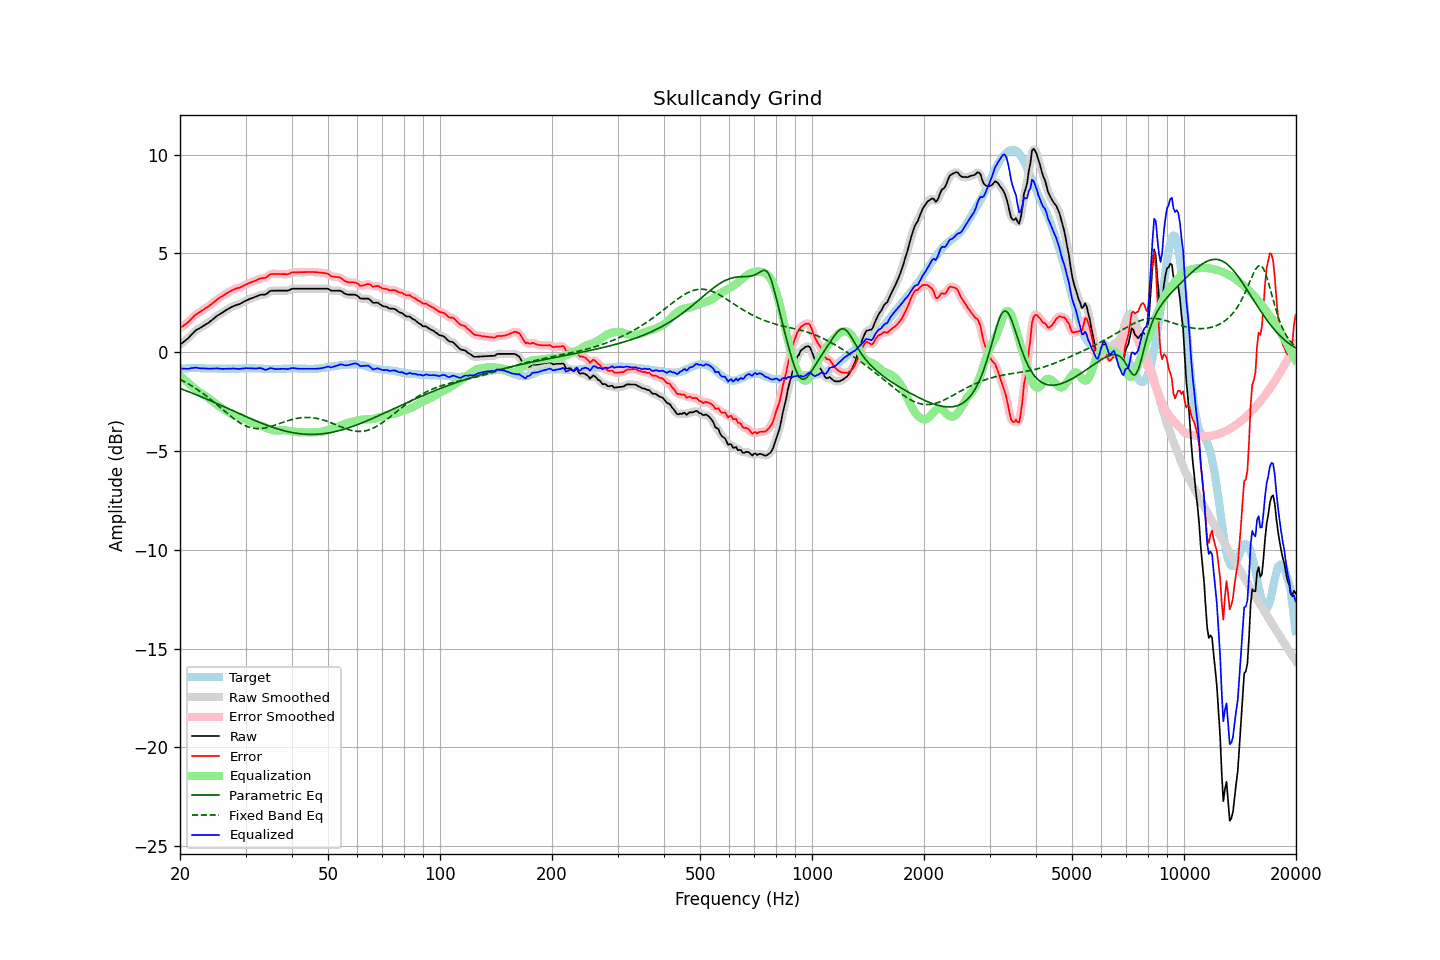

Values plotted in this chart, from the file beside it:
frequency, raw, error, smoothed, error_smoothed, equalization, parametric_eq, fixed_band_eq, equalized_raw, equalized_smoothed, target
20.00, 0.37, 1.22, 0.38, 1.22, -1.20, -1.84, -1.38, -0.82, -0.82, -0.85
20.20, 0.44, 1.28, 0.44, 1.28, -1.27, -1.86, -1.42, -0.82, -0.83, -0.84
20.40, 0.50, 1.33, 0.50, 1.33, -1.34, -1.90, -1.46, -0.83, -0.83, -0.83
20.61, 0.57, 1.40, 0.57, 1.39, -1.41, -1.93, -1.50, -0.84, -0.84, -0.83
20.81, 0.63, 1.45, 0.63, 1.45, -1.48, -1.96, -1.55, -0.84, -0.84, -0.82
21.02, 0.70, 1.52, 0.71, 1.52, -1.55, -1.99, -1.59, -0.84, -0.84, -0.82
21.23, 0.78, 1.59, 0.79, 1.59, -1.61, -2.02, -1.64, -0.83, -0.83, -0.81
21.44, 0.88, 1.68, 0.87, 1.68, -1.68, -2.05, -1.69, -0.81, -0.81, -0.81
21.66, 0.95, 1.76, 0.96, 1.76, -1.75, -2.08, -1.74, -0.80, -0.79, -0.81
21.87, 1.05, 1.85, 1.04, 1.84, -1.83, -2.12, -1.79, -0.78, -0.78, -0.81
22.09, 1.11, 1.91, 1.11, 1.91, -1.89, -2.15, -1.85, -0.78, -0.79, -0.80
22.31, 1.16, 1.96, 1.16, 1.97, -1.96, -2.18, -1.90, -0.79, -0.79, -0.80
22.54, 1.20, 2.01, 1.21, 2.02, -2.02, -2.22, -1.96, -0.81, -0.81, -0.81
22.76, 1.25, 2.07, 1.25, 2.07, -2.07, -2.25, -2.01, -0.82, -0.82, -0.82
22.99, 1.30, 2.12, 1.30, 2.12, -2.12, -2.28, -2.07, -0.82, -0.82, -0.82
23.22, 1.35, 2.17, 1.35, 2.18, -2.17, -2.32, -2.13, -0.82, -0.82, -0.82
23.45, 1.40, 2.23, 1.40, 2.23, -2.23, -2.35, -2.20, -0.82, -0.83, -0.83
23.69, 1.45, 2.28, 1.45, 2.28, -2.28, -2.39, -2.26, -0.83, -0.83, -0.83
23.92, 1.50, 2.33, 1.51, 2.34, -2.34, -2.42, -2.32, -0.84, -0.83, -0.83
24.16, 1.57, 2.40, 1.57, 2.40, -2.41, -2.46, -2.39, -0.83, -0.84, -0.83
24.40, 1.64, 2.46, 1.64, 2.46, -2.47, -2.49, -2.45, -0.83, -0.83, -0.83
24.65, 1.70, 2.53, 1.71, 2.53, -2.53, -2.53, -2.52, -0.83, -0.82, -0.83
24.89, 1.78, 2.60, 1.77, 2.60, -2.59, -2.56, -2.59, -0.82, -0.82, -0.83
25.14, 1.83, 2.66, 1.83, 2.66, -2.65, -2.60, -2.66, -0.82, -0.82, -0.83
25.39, 1.89, 2.72, 1.89, 2.72, -2.71, -2.64, -2.73, -0.83, -0.83, -0.84
25.65, 1.93, 2.77, 1.93, 2.77, -2.77, -2.67, -2.80, -0.84, -0.84, -0.84
25.91, 1.98, 2.82, 1.98, 2.82, -2.83, -2.71, -2.87, -0.84, -0.84, -0.84
26.16, 2.04, 2.87, 2.04, 2.87, -2.88, -2.75, -2.94, -0.84, -0.84, -0.84
26.43, 2.09, 2.93, 2.09, 2.93, -2.93, -2.78, -3.00, -0.84, -0.84, -0.84
26.69, 2.14, 2.98, 2.14, 2.98, -2.98, -2.82, -3.07, -0.84, -0.84, -0.84
26.96, 2.19, 3.03, 2.19, 3.03, -3.03, -2.86, -3.14, -0.83, -0.84, -0.84
27.23, 2.23, 3.07, 2.24, 3.08, -3.07, -2.89, -3.21, -0.84, -0.83, -0.84
27.50, 2.28, 3.12, 2.28, 3.12, -3.11, -2.93, -3.27, -0.83, -0.83, -0.84
27.77, 2.32, 3.16, 2.32, 3.16, -3.15, -2.97, -3.33, -0.83, -0.83, -0.84
28.05, 2.35, 3.19, 2.36, 3.19, -3.18, -3.00, -3.40, -0.83, -0.83, -0.84
28.33, 2.38, 3.22, 2.38, 3.22, -3.22, -3.04, -3.45, -0.83, -0.83, -0.84
28.62, 2.41, 3.25, 2.41, 3.24, -3.25, -3.08, -3.51, -0.84, -0.84, -0.84
28.90, 2.43, 3.26, 2.44, 3.27, -3.28, -3.11, -3.56, -0.85, -0.84, -0.83
29.19, 2.47, 3.30, 2.48, 3.30, -3.32, -3.15, -3.61, -0.84, -0.84, -0.83
29.48, 2.52, 3.35, 2.52, 3.34, -3.35, -3.19, -3.66, -0.82, -0.83, -0.83
29.78, 2.56, 3.38, 2.57, 3.39, -3.38, -3.22, -3.70, -0.82, -0.82, -0.82
30.08, 2.61, 3.43, 2.61, 3.43, -3.42, -3.26, -3.74, -0.81, -0.81, -0.82
30.38, 2.64, 3.46, 2.65, 3.46, -3.46, -3.30, -3.77, -0.81, -0.81, -0.82
30.68, 2.68, 3.50, 2.68, 3.50, -3.49, -3.33, -3.80, -0.81, -0.81, -0.82
30.99, 2.71, 3.53, 2.71, 3.53, -3.53, -3.37, -3.82, -0.82, -0.82, -0.82
31.30, 2.74, 3.56, 2.74, 3.56, -3.57, -3.40, -3.84, -0.82, -0.82, -0.82
31.61, 2.77, 3.59, 2.77, 3.59, -3.60, -3.44, -3.85, -0.83, -0.83, -0.82
31.93, 2.80, 3.62, 2.80, 3.62, -3.63, -3.47, -3.86, -0.83, -0.83, -0.82
32.24, 2.83, 3.66, 2.84, 3.66, -3.66, -3.50, -3.87, -0.82, -0.82, -0.83
32.57, 2.87, 3.70, 2.87, 3.70, -3.68, -3.54, -3.87, -0.81, -0.81, -0.83
32.89, 2.90, 3.73, 2.90, 3.73, -3.71, -3.57, -3.87, -0.80, -0.81, -0.83
33.22, 2.91, 3.75, 2.91, 3.74, -3.74, -3.60, -3.86, -0.83, -0.83, -0.84
33.55, 2.91, 3.75, 2.91, 3.75, -3.77, -3.63, -3.85, -0.86, -0.86, -0.84
33.89, 2.91, 3.76, 2.93, 3.77, -3.81, -3.67, -3.83, -0.89, -0.88, -0.85
34.23, 2.96, 3.81, 2.97, 3.81, -3.84, -3.70, -3.82, -0.88, -0.87, -0.85
34.57, 3.02, 3.87, 3.03, 3.87, -3.87, -3.73, -3.80, -0.85, -0.85, -0.85
34.92, 3.09, 3.94, 3.08, 3.93, -3.90, -3.75, -3.77, -0.81, -0.82, -0.85
35.27, 3.11, 3.96, 3.11, 3.96, -3.92, -3.78, -3.75, -0.81, -0.82, -0.85
35.62, 3.11, 3.96, 3.12, 3.97, -3.95, -3.81, -3.72, -0.83, -0.83, -0.85
35.97, 3.11, 3.96, 3.12, 3.96, -3.96, -3.84, -3.69, -0.85, -0.85, -0.85
... 635 more rows
